Labelled photos from "Alzheimer_Binary", an image-classification folder in bam841/Brain_demented-NonDementedIdentifier. The possible labels are: demented, non demented.

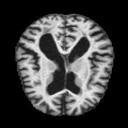
Label: demented

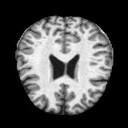
Label: non demented

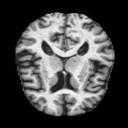
Label: non demented

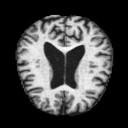
Label: demented

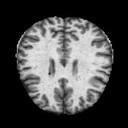
Label: non demented

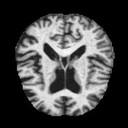
Label: demented
